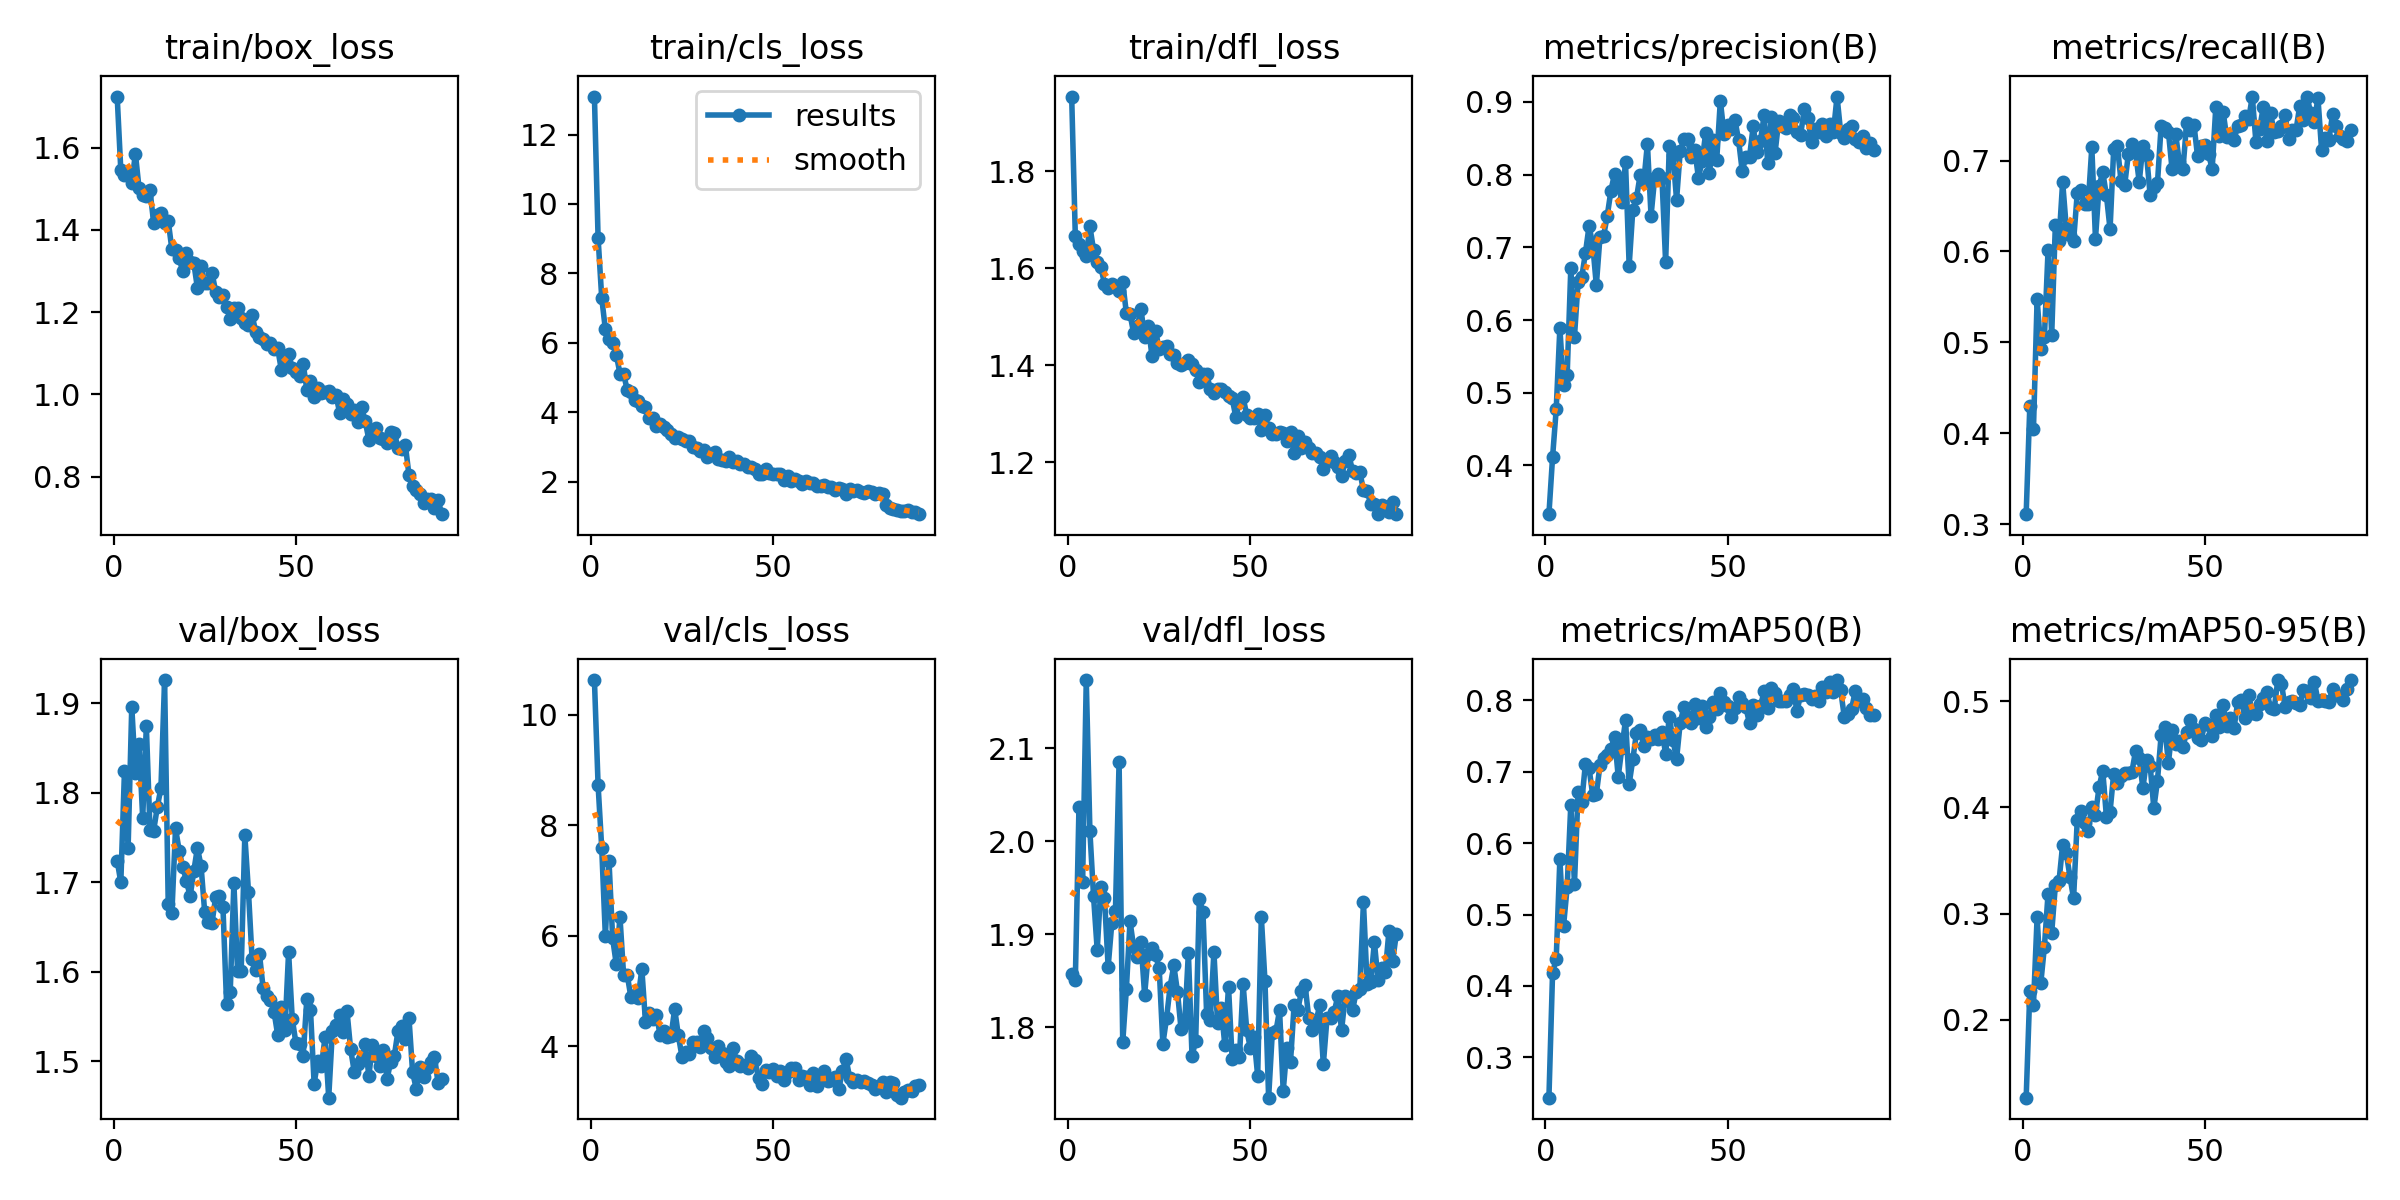

Values plotted in this chart, from the file beside it:
epoch, time, train/box_loss, train/cls_loss, train/dfl_loss, metrics/precision(B), metrics/recall(B), metrics/mAP50(B), metrics/mAP50-95(B), val/box_loss, val/cls_loss, val/dfl_loss, lr/pg0, lr/pg1, lr/pg2
1, 41.07, 1.724, 13.09, 1.954, 0.333, 0.3112, 0.2434, 0.1268, 1.724, 10.63, 1.858, 0.0001057, 0.0001057, 0.0001057
2, 62.32, 1.545, 9.029, 1.666, 0.4114, 0.4305, 0.4183, 0.2271, 1.7, 8.736, 1.85, 0.0002112, 0.0002112, 0.0002112
3, 83.6, 1.533, 7.294, 1.649, 0.4773, 0.4051, 0.438, 0.2141, 1.824, 7.59, 2.037, 0.0003146, 0.0003146, 0.0003146
4, 105.3, 1.539, 6.387, 1.635, 0.5889, 0.5475, 0.5773, 0.2967, 1.739, 5.994, 1.956, 0.0003134, 0.0003134, 0.0003134
5, 127.8, 1.514, 6.119, 1.625, 0.5102, 0.4925, 0.4836, 0.2344, 1.896, 7.348, 2.174, 0.0003102, 0.0003102, 0.0003102
6, 150.7, 1.585, 5.981, 1.686, 0.5241, 0.5059, 0.5382, 0.2689, 1.822, 5.95, 2.011, 0.000307, 0.000307, 0.000307
7, 173.2, 1.501, 5.652, 1.637, 0.6713, 0.6014, 0.6541, 0.3189, 1.855, 5.48, 1.941, 0.0003038, 0.0003038, 0.0003038
8, 195.6, 1.486, 5.112, 1.611, 0.5769, 0.5084, 0.5431, 0.282, 1.772, 6.342, 1.883, 0.0003006, 0.0003006, 0.0003006
9, 217.6, 1.483, 5.1, 1.602, 0.6523, 0.6292, 0.6721, 0.3268, 1.874, 5.292, 1.951, 0.0002974, 0.0002974, 0.0002974
10, 239.9, 1.496, 4.635, 1.568, 0.6589, 0.612, 0.6582, 0.3305, 1.759, 5.287, 1.939, 0.0002942, 0.0002942, 0.0002942
11, 262.4, 1.417, 4.573, 1.559, 0.6919, 0.6765, 0.7108, 0.3649, 1.758, 4.89, 1.865, 0.000291, 0.000291, 0.000291
12, 284.5, 1.436, 4.338, 1.568, 0.7291, 0.6258, 0.7053, 0.3569, 1.784, 4.93, 1.912, 0.0002878, 0.0002878, 0.0002878
13, 306.9, 1.441, 4.314, 1.564, 0.7042, 0.6177, 0.6676, 0.3349, 1.805, 4.878, 1.925, 0.0002846, 0.0002846, 0.0002846
14, 328.7, 1.416, 4.182, 1.554, 0.648, 0.6117, 0.6688, 0.3143, 1.926, 5.396, 2.086, 0.0002814, 0.0002814, 0.0002814
15, 350.3, 1.421, 4.153, 1.57, 0.7145, 0.6637, 0.7093, 0.388, 1.676, 4.441, 1.784, 0.0002782, 0.0002782, 0.0002782
16, 372.7, 1.353, 3.825, 1.507, 0.7159, 0.6671, 0.7192, 0.3963, 1.665, 4.607, 1.841, 0.000275, 0.000275, 0.000275
17, 395, 1.35, 3.836, 1.505, 0.7437, 0.6517, 0.7241, 0.3857, 1.76, 4.485, 1.914, 0.0002718, 0.0002718, 0.0002718
18, 417.3, 1.33, 3.592, 1.465, 0.7778, 0.6521, 0.7325, 0.3776, 1.735, 4.571, 1.886, 0.0002686, 0.0002686, 0.0002686
19, 438.7, 1.299, 3.665, 1.48, 0.8015, 0.7145, 0.749, 0.4008, 1.717, 4.207, 1.876, 0.0002654, 0.0002654, 0.0002654
20, 460.1, 1.343, 3.585, 1.515, 0.7906, 0.6138, 0.6932, 0.393, 1.702, 4.268, 1.891, 0.0002622, 0.0002622, 0.0002622
21, 481.6, 1.322, 3.478, 1.458, 0.7619, 0.6721, 0.7334, 0.4196, 1.684, 4.164, 1.835, 0.000259, 0.000259, 0.000259
22, 502.9, 1.32, 3.356, 1.48, 0.8168, 0.6872, 0.7725, 0.4344, 1.712, 4.184, 1.879, 0.0002558, 0.0002558, 0.0002558
23, 524.2, 1.259, 3.249, 1.42, 0.6748, 0.6618, 0.683, 0.3912, 1.739, 4.672, 1.885, 0.0002527, 0.0002527, 0.0002527
24, 545.4, 1.312, 3.283, 1.471, 0.7517, 0.6244, 0.7173, 0.396, 1.718, 4.199, 1.877, 0.0002495, 0.0002495, 0.0002495
25, 567, 1.271, 3.234, 1.432, 0.7677, 0.7127, 0.7543, 0.4319, 1.667, 3.81, 1.863, 0.0002463, 0.0002463, 0.0002463
26, 588.6, 1.272, 3.166, 1.437, 0.7989, 0.7161, 0.7584, 0.4232, 1.655, 3.886, 1.782, 0.0002431, 0.0002431, 0.0002431
27, 610.2, 1.296, 3.156, 1.44, 0.7896, 0.6776, 0.7362, 0.4297, 1.655, 3.864, 1.809, 0.0002399, 0.0002399, 0.0002399
28, 631.6, 1.25, 3.001, 1.423, 0.8425, 0.6726, 0.7491, 0.4321, 1.684, 4.07, 1.844, 0.0002367, 0.0002367, 0.0002367
29, 653, 1.237, 2.967, 1.421, 0.7435, 0.7067, 0.7452, 0.4327, 1.685, 4.08, 1.866, 0.0002335, 0.0002335, 0.0002335
30, 674.8, 1.241, 2.891, 1.405, 0.7957, 0.7187, 0.7519, 0.4337, 1.673, 3.987, 1.838, 0.0002303, 0.0002303, 0.0002303
31, 695.9, 1.211, 2.915, 1.4, 0.801, 0.7088, 0.7459, 0.4533, 1.564, 4.266, 1.797, 0.0002271, 0.0002271, 0.0002271
32, 717.4, 1.183, 2.717, 1.404, 0.7947, 0.6764, 0.7561, 0.4466, 1.578, 4.147, 1.805, 0.0002239, 0.0002239, 0.0002239
33, 738.4, 1.21, 2.796, 1.41, 0.6794, 0.7163, 0.7255, 0.4181, 1.699, 3.971, 1.88, 0.0002207, 0.0002207, 0.0002207
34, 760, 1.211, 2.838, 1.402, 0.8388, 0.7064, 0.7773, 0.4442, 1.601, 3.808, 1.769, 0.0002175, 0.0002175, 0.0002175
35, 781.1, 1.185, 2.643, 1.391, 0.8273, 0.6616, 0.7449, 0.4393, 1.601, 4.001, 1.785, 0.0002143, 0.0002143, 0.0002143
36, 802.9, 1.173, 2.611, 1.365, 0.7655, 0.6705, 0.7179, 0.3993, 1.753, 3.876, 1.938, 0.0002111, 0.0002111, 0.0002111
37, 824.4, 1.169, 2.601, 1.381, 0.8322, 0.6752, 0.7689, 0.4251, 1.69, 3.719, 1.924, 0.0002079, 0.0002079, 0.0002079
38, 845.6, 1.193, 2.693, 1.382, 0.849, 0.7379, 0.7905, 0.468, 1.614, 3.638, 1.815, 0.0002047, 0.0002047, 0.0002047
39, 867.2, 1.151, 2.554, 1.351, 0.8494, 0.7361, 0.7761, 0.4757, 1.602, 3.964, 1.808, 0.0002015, 0.0002015, 0.0002015
40, 888.5, 1.14, 2.586, 1.342, 0.8236, 0.7316, 0.7677, 0.4419, 1.621, 3.733, 1.881, 0.0001983, 0.0001983, 0.0001983
41, 909.9, 1.134, 2.491, 1.351, 0.8333, 0.6904, 0.7955, 0.4733, 1.582, 3.642, 1.805, 0.0001951, 0.0001951, 0.0001951
42, 930.8, 1.122, 2.492, 1.35, 0.7956, 0.7286, 0.7756, 0.46, 1.573, 3.65, 1.821, 0.0001919, 0.0001919, 0.0001919
43, 952, 1.124, 2.433, 1.345, 0.8188, 0.698, 0.7924, 0.4625, 1.569, 3.599, 1.78, 0.0001887, 0.0001887, 0.0001887
44, 973.3, 1.11, 2.414, 1.336, 0.8579, 0.6911, 0.7629, 0.4572, 1.556, 3.819, 1.843, 0.0001855, 0.0001855, 0.0001855
45, 995, 1.112, 2.375, 1.331, 0.8018, 0.7415, 0.7771, 0.471, 1.53, 3.756, 1.766, 0.0001823, 0.0001823, 0.0001823
46, 1016, 1.06, 2.211, 1.293, 0.8472, 0.7335, 0.7975, 0.4825, 1.561, 3.425, 1.776, 0.0001791, 0.0001791, 0.0001791
47, 1038, 1.085, 2.207, 1.323, 0.8198, 0.7394, 0.7878, 0.4737, 1.535, 3.32, 1.767, 0.0001759, 0.0001759, 0.0001759
48, 1059, 1.099, 2.359, 1.334, 0.9018, 0.7044, 0.8104, 0.4649, 1.622, 3.559, 1.847, 0.0001727, 0.0001727, 0.0001727
49, 1081, 1.064, 2.257, 1.296, 0.8563, 0.7164, 0.7985, 0.4637, 1.548, 3.539, 1.796, 0.0001695, 0.0001695, 0.0001695
50, 1102, 1.055, 2.216, 1.29, 0.8682, 0.7173, 0.7923, 0.4795, 1.521, 3.579, 1.777, 0.0001663, 0.0001663, 0.0001663
51, 1123, 1.044, 2.214, 1.292, 0.8622, 0.7073, 0.7761, 0.4778, 1.519, 3.468, 1.789, 0.0001631, 0.0001631, 0.0001631
52, 1145, 1.075, 2.216, 1.298, 0.8754, 0.6906, 0.7892, 0.4669, 1.506, 3.549, 1.747, 0.0001599, 0.0001599, 0.0001599
53, 1167, 1.011, 2.045, 1.266, 0.8475, 0.7592, 0.8055, 0.4874, 1.57, 3.387, 1.919, 0.0001567, 0.0001567, 0.0001567
54, 1188, 1.034, 2.166, 1.297, 0.805, 0.7264, 0.7968, 0.4759, 1.558, 3.539, 1.849, 0.0001535, 0.0001535, 0.0001535
55, 1210, 0.9947, 2.024, 1.269, 0.8245, 0.7534, 0.7903, 0.4961, 1.475, 3.597, 1.724, 0.0001503, 0.0001503, 0.0001503
56, 1231, 1.017, 2.08, 1.258, 0.8239, 0.7253, 0.7678, 0.4771, 1.5, 3.608, 1.793, 0.0001471, 0.0001471, 0.0001471
57, 1253, 1.004, 2.02, 1.258, 0.8664, 0.7276, 0.794, 0.4845, 1.495, 3.379, 1.795, 0.0001439, 0.0001439, 0.0001439
58, 1274, 1.006, 1.926, 1.262, 0.8311, 0.7228, 0.7797, 0.475, 1.527, 3.46, 1.818, 0.0001407, 0.0001407, 0.0001407
59, 1296, 1.009, 2.009, 1.26, 0.8465, 0.7381, 0.7917, 0.4992, 1.46, 3.433, 1.731, 0.0001375, 0.0001375, 0.0001375
60, 1318, 0.9932, 1.964, 1.243, 0.8815, 0.7395, 0.8128, 0.5014, 1.534, 3.296, 1.777, 0.0001343, 0.0001343, 0.0001343
... 30 more rows
